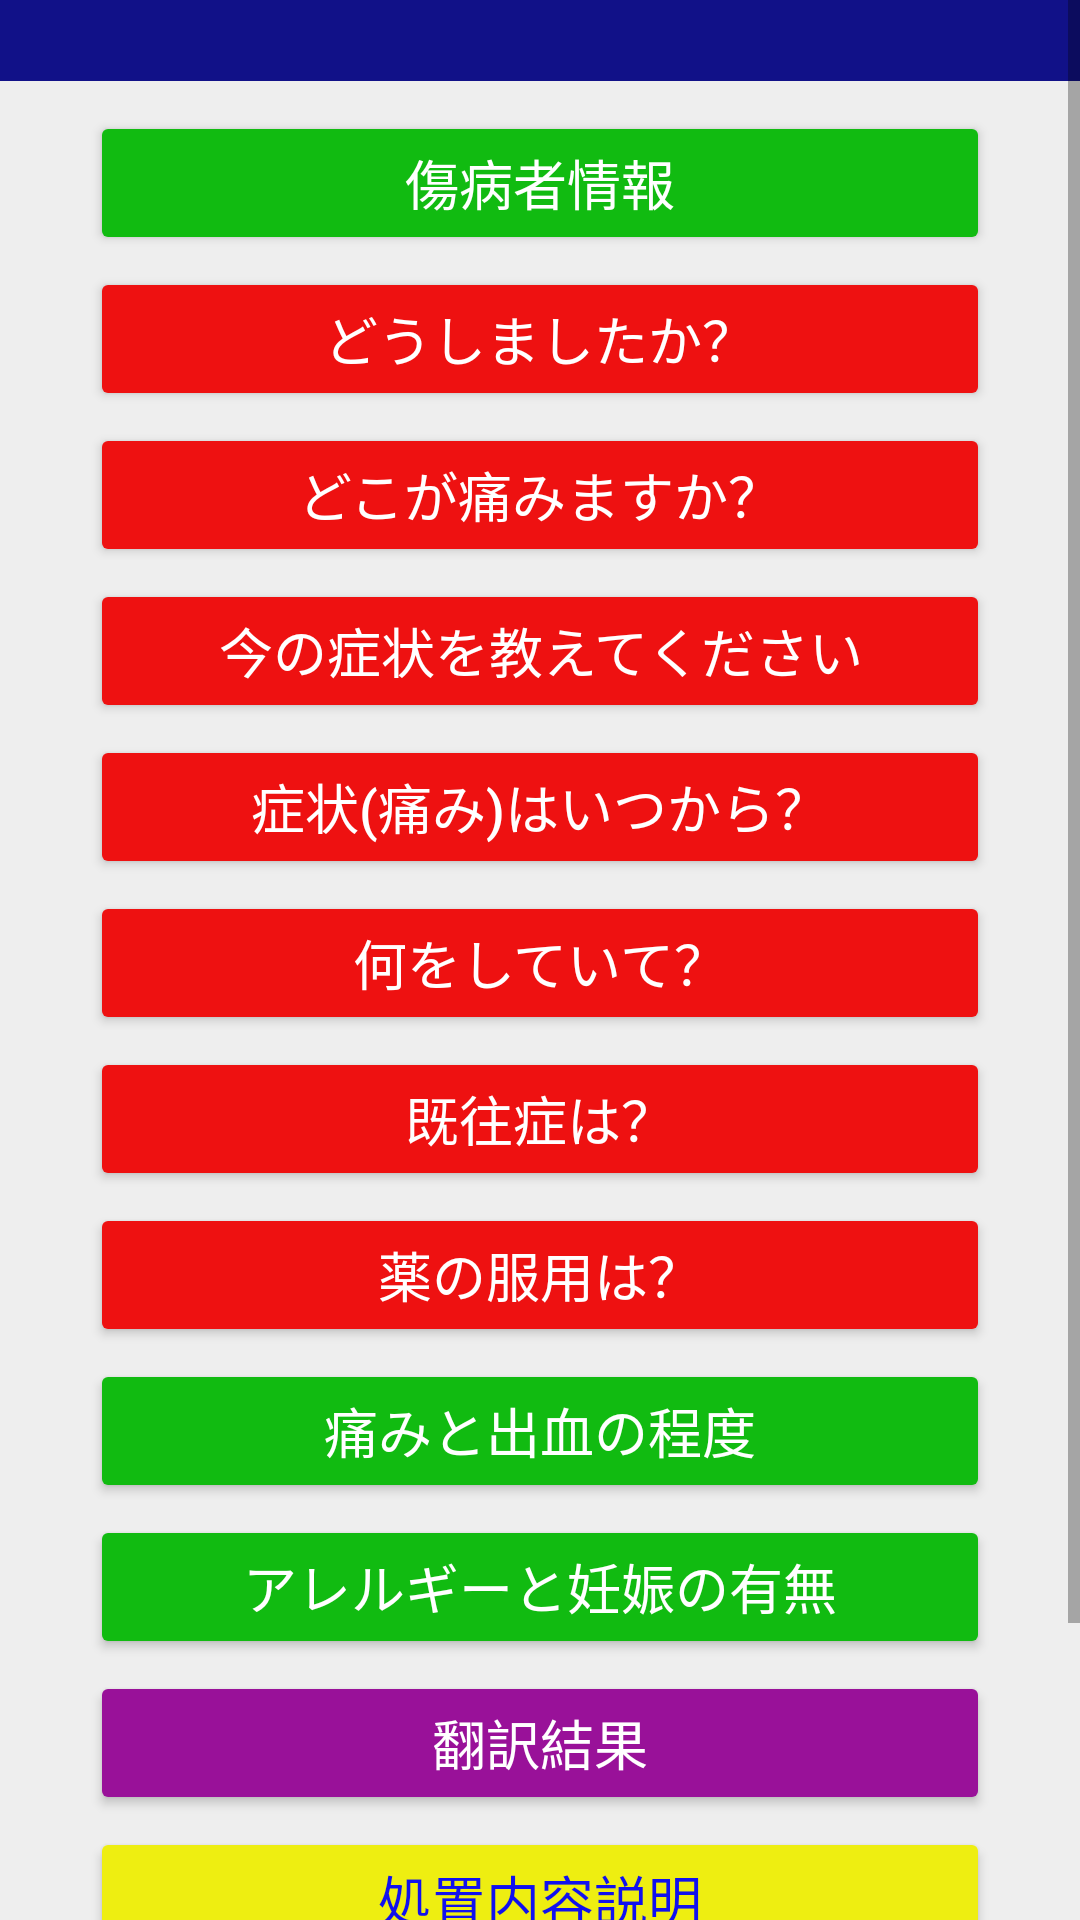

Produce the Android XML layout that renders to this screen, including the resource entries it uses.
<!-- AndroidManifest.xml: application theme AppTheme -->
<!-- res/layout/home.xml -->
<?xml version="1.0" encoding="utf-8"?>
<ScrollView xmlns:android="http://schemas.android.com/apk/res/android"
            xmlns:app="http://schemas.android.com/apk/res-auto"
            android:layout_width="match_parent"
            android:layout_height="wrap_content">


<LinearLayout
              android:orientation="vertical"
              android:layout_width="match_parent"
              android:layout_height="match_parent"
              android:background="#eeeeee">
    <TextView
        android:id="@+id/lblLanguage"
        android:layout_width="match_parent"
        android:layout_height="wrap_content"
        android:textAlignment="center"
        android:textSize="20sp"
        android:textColor="#ffffff"
        android:background="#111188"
        android:layout_marginBottom="10dp"/>

    <Button
        android:id="@+id/btnSyobyosya1"
        android:layout_width="300dp"
        android:layout_height="wrap_content"
        android:text="傷病者情報"
        android:textSize="18sp"
        android:textColor="#ffffff"
        app:backgroundTint="#11bb11"
        android:layout_gravity="center_horizontal"
        android:layout_marginBottom="4dp"/>

    <Button
        android:id="@+id/btnInquiry1"
        android:layout_width="300dp"
        android:layout_height="wrap_content"
        android:text="どうしましたか？"
        android:textSize="18sp"
        android:textColor="#ffffff"
        app:backgroundTint="#ee1111"
        android:layout_gravity="center_horizontal"
        android:layout_marginBottom="4dp"/>
    <Button
        android:id="@+id/btnInquiry2"
        android:layout_width="300dp"
        android:layout_height="wrap_content"
        android:text="どこが痛みますか？"
        android:textSize="18sp"
        android:textColor="#ffffff"
        app:backgroundTint="#ee1111"
        android:layout_gravity="center_horizontal"
        android:layout_marginBottom="4dp"/>
    <Button
        android:id="@+id/btnInquiry3"
        android:layout_width="300dp"
        android:layout_height="wrap_content"
        android:text="今の症状を教えてください"
        android:textSize="18sp"
        android:textColor="#ffffff"
        app:backgroundTint="#ee1111"
        android:layout_gravity="center_horizontal"
        android:layout_marginBottom="4dp"/>
    <Button
        android:id="@+id/btnInquiry4"
        android:layout_width="300dp"
        android:layout_height="wrap_content"
        android:text="症状(痛み)はいつから？"
        android:textSize="18sp"
        android:textColor="#ffffff"
        app:backgroundTint="#ee1111"
        android:layout_gravity="center_horizontal"
        android:layout_marginBottom="4dp"/>
    <Button
        android:id="@+id/btnInquiry5"
        android:layout_width="300dp"
        android:layout_height="wrap_content"
        android:text="何をしていて？"
        android:textSize="18sp"
        android:textColor="#ffffff"
        app:backgroundTint="#ee1111"
        android:layout_gravity="center_horizontal"
        android:layout_marginBottom="4dp"/>
    <Button
        android:id="@+id/btnInquiry6"
        android:layout_width="300dp"
        android:layout_height="wrap_content"
        android:text="既往症は？"
        android:textSize="18sp"
        android:textColor="#ffffff"
        app:backgroundTint="#ee1111"
        android:layout_gravity="center_horizontal"
        android:layout_marginBottom="4dp"/>
    <Button
        android:id="@+id/btnInquiry7"
        android:layout_width="300dp"
        android:layout_height="wrap_content"
        android:text="薬の服用は？"
        android:textSize="18sp"
        android:textColor="#ffffff"
        app:backgroundTint="#ee1111"
        android:layout_gravity="center_horizontal"
        android:layout_marginBottom="4dp"/>

    <Button
        android:id="@+id/btnPain1"
        android:layout_width="300dp"
        android:layout_height="wrap_content"
        android:text="痛みと出血の程度"
        android:textSize="18sp"
        android:textColor="#ffffff"
        app:backgroundTint="#11bb11"
        android:layout_gravity="center_horizontal"
        android:layout_marginBottom="4dp"/>

    <Button
        android:id="@+id/btnHosoku1"
        android:layout_width="300dp"
        android:layout_height="wrap_content"
        android:text="アレルギーと妊娠の有無"
        android:textSize="18sp"
        android:textColor="#ffffff"
        app:backgroundTint="#11bb11"
        android:layout_gravity="center_horizontal"
        android:layout_marginBottom="4dp"/>

    <Button
        android:id="@+id/btnResult"
        android:layout_width="300dp"
        android:layout_height="wrap_content"
        android:text="翻訳結果"
        android:textSize="18sp"
        android:textColor="#ffffff"
        app:backgroundTint="#991199"
        android:layout_gravity="center_horizontal"
        android:layout_marginBottom="4dp"/>
    <Button
        android:id="@+id/btnExplain1"
        android:layout_width="300dp"
        android:layout_height="wrap_content"
        android:text="処置内容説明"
        android:textSize="18sp"
        android:textColor="#1111ee"
        app:backgroundTint="#eeee11"
        android:layout_gravity="center_horizontal"
        android:layout_marginBottom="4dp"/>
    <Button
        android:id="@+id/btnExplain2"
        android:layout_width="300dp"
        android:layout_height="wrap_content"
        android:text="病院搬送説明"
        android:textSize="18sp"
        android:textColor="#1111ee"
        app:backgroundTint="#eeee11"
        android:layout_gravity="center_horizontal"/>

    <ImageButton
        android:id="@+id/btnBack"
        android:layout_width="48dp"
        android:layout_height="48dp"
        android:layout_gravity="right"
        android:layout_marginRight="12dp"
        android:background="#00000000"
        android:src="@drawable/back_48dp_192x192"
        android:scaleType="fitCenter"/>

</LinearLayout>
</ScrollView>
<!-- resources referenced by this layout -->
<resources>
  <!-- drawable back_48dp_192x192: png bitmap (drawable, 5465 bytes) -->
  <style name="AppTheme" parent="Theme.AppCompat.Light.NoActionBar">
          
          <item name="colorPrimary">@color/colorPrimary</item>
          <item name="colorPrimaryDark">@color/colorPrimaryDark</item>
          <item name="colorAccent">@color/colorAccent</item>
          <item name="android:buttonStyle">@style/Button2</item>
      </style>
  <style name="Button2" parent="Base.Widget.AppCompat.Button">
          <item name="textAllCaps">false</item>
      </style>
  <!-- not gathered from this repository: default colours our renderer supplied (Android Studio template values) -->
  <color name="colorPrimary">#FF6200EE</color>
  <color name="colorPrimaryDark">#FF3700B3</color>
  <color name="colorAccent">#FF03DAC5</color>
</resources>
